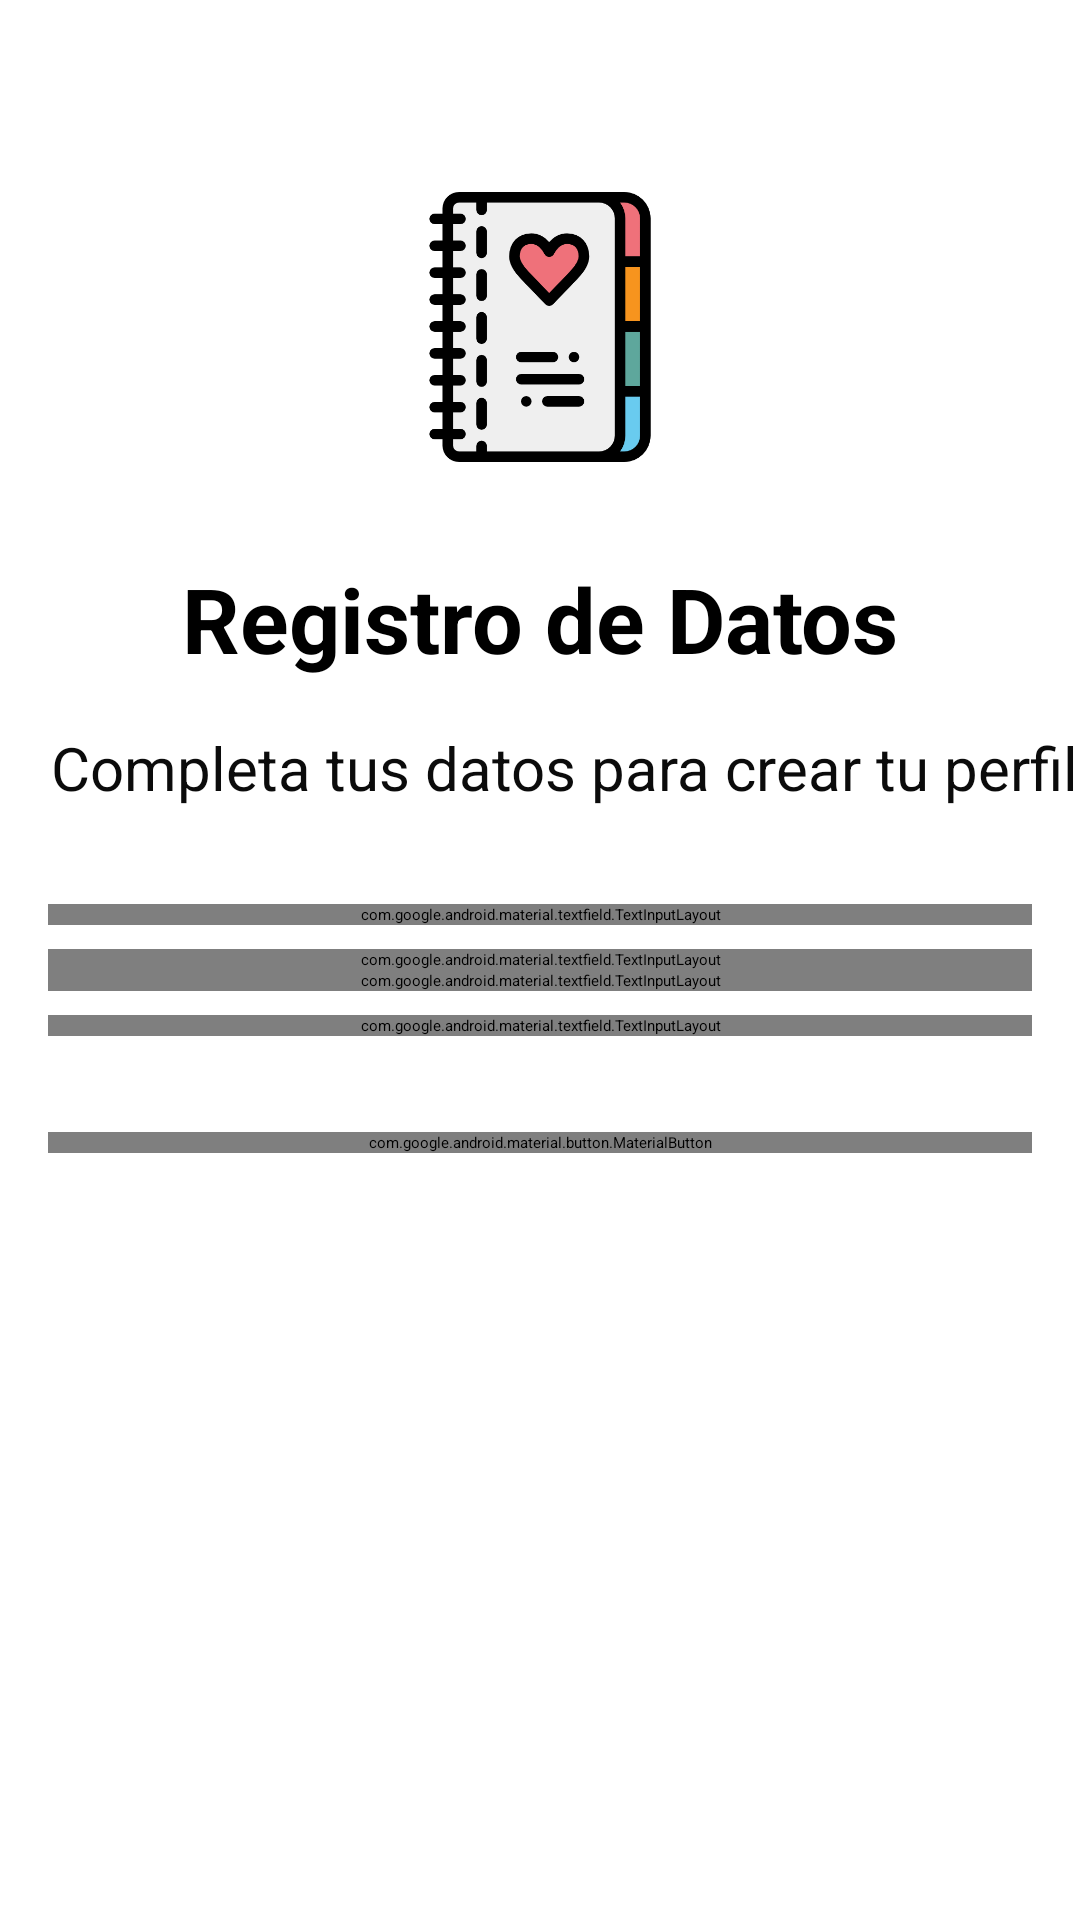

The Android layout XML behind this screen, and the referenced resources:
<!-- AndroidManifest.xml: application theme Theme.UniPlanner -->
<!-- res/layout/fragment_personal_info.xml -->
<?xml version="1.0" encoding="utf-8"?>
<androidx.constraintlayout.widget.ConstraintLayout
    xmlns:android="http://schemas.android.com/apk/res/android"
    xmlns:app="http://schemas.android.com/apk/res-auto"
    xmlns:tools="http://schemas.android.com/tools"
    android:layout_width="match_parent"
    android:layout_height="match_parent"
    tools:context=".onboarding.personal.PersonalInfoFragment">

    <ImageView
        android:id="@+id/imageView4"
        android:layout_width="0dp"
        android:layout_height="0dp"
        android:scaleType="centerCrop"
        android:src="@drawable/password"
        app:layout_constraintEnd_toEndOf="parent"
        app:layout_constraintHeight_percent="1.0"
        app:layout_constraintStart_toStartOf="parent"
        app:layout_constraintTop_toTopOf="parent"
        android:alpha="0.8"/>

    <TextView
        android:id="@+id/RegistroDatosT"
        android:layout_width="0dp"
        android:layout_height="wrap_content"
        android:layout_marginStart="16dp"
        android:layout_marginTop="32dp"
        android:layout_marginEnd="16dp"
        android:gravity="center"

        android:text="Registro de Datos"
        android:textSize="30sp"
        android:textStyle="bold"

        app:layout_constraintEnd_toEndOf="parent"
        app:layout_constraintStart_toStartOf="parent"
        app:layout_constraintTop_toBottomOf="@+id/imageView" />

    <TextView
        android:id="@+id/CompletarDatosT"
        android:layout_width="0dp"
        android:layout_height="wrap_content"
        android:layout_marginStart="16dp"
        android:layout_marginTop="16dp"
        android:gravity="center"
        android:text="Completa tus datos para crear tu perfil"
        android:textColor="#0B0B0B"
        android:textSize="20sp"
        app:layout_constraintEnd_toEndOf="parent"
        app:layout_constraintHorizontal_bias="0.0"
        app:layout_constraintStart_toStartOf="parent"
        app:layout_constraintTop_toBottomOf="@+id/RegistroDatosT" />


    <com.google.android.material.textfield.TextInputLayout
        android:id="@+id/nombreLayout"
        style="@style/Widget.Material3.TextInputLayout.OutlinedBox"
        android:layout_width="0dp"
        android:layout_height="wrap_content"
        android:layout_marginStart="16dp"
        android:layout_marginTop="32dp"
        android:layout_marginEnd="16dp"
        android:hint="Nombre"
        app:layout_constraintEnd_toEndOf="parent"
        app:layout_constraintStart_toStartOf="parent"
        app:layout_constraintTop_toBottomOf="@+id/CompletarDatosT">

        <com.google.android.material.textfield.TextInputEditText
            android:id="@+id/nombreText"
            android:layout_width="match_parent"
            android:layout_height="wrap_content"
            android:inputType="textEmailAddress" />
    </com.google.android.material.textfield.TextInputLayout>

    <com.google.android.material.textfield.TextInputLayout
        android:id="@+id/apellidosLayout"
        style="@style/Widget.Material3.TextInputLayout.OutlinedBox"
        android:layout_width="0dp"
        android:layout_height="wrap_content"
        android:layout_marginStart="16dp"
        android:layout_marginTop="8dp"
        android:layout_marginEnd="16dp"
        android:hint="Apellidos"
        app:layout_constraintEnd_toEndOf="parent"
        app:layout_constraintStart_toStartOf="parent"
        app:layout_constraintTop_toBottomOf="@+id/nombreLayout">

        <com.google.android.material.textfield.TextInputEditText
            android:id="@+id/apellidosText"
            android:layout_width="match_parent"
            android:layout_height="wrap_content"
            android:inputType="textEmailAddress" />
    </com.google.android.material.textfield.TextInputLayout>

    <com.google.android.material.textfield.TextInputLayout
        android:id="@+id/telefonoLayout"
        style="@style/Widget.Material3.TextInputLayout.OutlinedBox"
        android:layout_width="0dp"
        android:layout_height="wrap_content"
        android:layout_marginStart="16dp"
        android:layout_marginTop="8dp"
        android:layout_marginEnd="16dp"
        android:hint="Telefono"
        app:layout_constraintEnd_toEndOf="parent"
        app:layout_constraintStart_toStartOf="parent"
        app:layout_constraintTop_toBottomOf="@+id/fechaNLayout">

        <com.google.android.material.textfield.TextInputEditText
            android:id="@+id/telefonoText"
            android:layout_width="match_parent"
            android:layout_height="wrap_content"
            android:inputType="textEmailAddress" />
    </com.google.android.material.textfield.TextInputLayout>

    <com.google.android.material.textfield.TextInputLayout
        android:id="@+id/fechaNLayout"
        style="@style/Widget.Material3.TextInputLayout.OutlinedBox"
        android:layout_width="0dp"
        android:layout_height="wrap_content"
        android:layout_marginStart="16dp"
        android:layout_marginEnd="16dp"
        android:hint="Fecha de nacimiento"
        app:layout_constraintEnd_toEndOf="parent"
        app:layout_constraintStart_toStartOf="parent"
        app:layout_constraintTop_toBottomOf="@+id/apellidosLayout">

        <com.google.android.material.textfield.TextInputEditText
            android:id="@+id/fechaNText"
            android:layout_width="match_parent"
            android:layout_height="wrap_content"
            android:inputType="textEmailAddress" />
    </com.google.android.material.textfield.TextInputLayout>


    <com.google.android.material.button.MaterialButton
        android:id="@+id/btnGuardar"
        style="@style/MainButton"
        android:layout_width="0dp"
        android:layout_height="wrap_content"
        android:layout_marginStart="16dp"
        android:layout_marginTop="32dp"
        android:layout_marginEnd="16dp"
        android:text="Guardar"
        app:layout_constraintEnd_toEndOf="parent"
        app:layout_constraintHorizontal_bias="0.0"
        app:layout_constraintStart_toStartOf="parent"
        app:layout_constraintTop_toBottomOf="@+id/telefonoLayout" />

    <ImageView
        android:id="@+id/imageView"
        android:layout_width="90dp"
        android:layout_height="90dp"
        android:src="@drawable/agenda"
        app:layout_constraintEnd_toEndOf="parent"
        app:layout_constraintStart_toStartOf="parent"
        app:layout_constraintTop_toBottomOf="@+id/btnBackRegistro" />

    <ImageButton
        android:id="@+id/btnBackRegistro"
        android:layout_width="48dp"
        android:layout_height="48dp"
        android:layout_marginStart="16dp"
        android:layout_marginTop="16dp"

        android:background="?attr/selectableItemBackgroundBorderless"
        android:src="@drawable/arrow_back"
        android:contentDescription="Back"

        app:layout_constraintStart_toStartOf="parent"
        app:layout_constraintTop_toTopOf="parent"
        app:tint="?attr/colorOnSurface" />

</androidx.constraintlayout.widget.ConstraintLayout>
<!-- resources referenced by this layout -->
<resources>
  <!-- drawable agenda: png bitmap (drawable, 22033 bytes) -->
  <style name="MainButton" parent="Widget.Material3.Button">
          <item name="android:textAllCaps"> false </item>
          <item name="cornerRadius"> 12dp </item>
  
          
          <item name="backgroundTint"> @color/button_background </item>
  
          
          <item name="android:textColor"> @color/text_button</item>
          <item name="android:textSize"> 20sp</item>
          <item name="android:textStyle"> bold</item>
  
      </style>
</resources>
